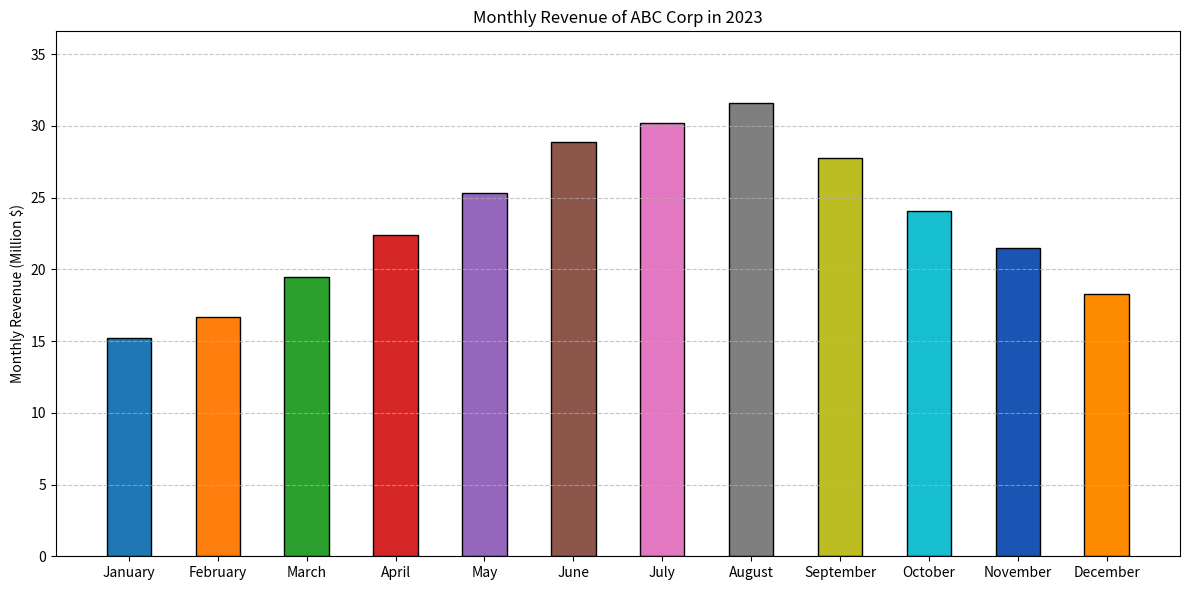

Generate this figure with matplotlib:

import matplotlib.pyplot as plt

months = ['January', 'February', 'March', 'April', 'May', 'June', 
          'July', 'August', 'September', 'October', 'November', 'December']
revenue = [15.2, 16.7, 19.5, 22.4, 25.3, 28.9, 30.2, 31.6, 27.8, 24.1, 21.5, 18.3]
colors = ['#1f77b4', '#ff7f0e', '#2ca02c', '#d62728', '#9467bd', '#8c564b',
          '#e377c2', '#7f7f7f', '#bcbd22', '#17becf', '#1a55b4', '#ff8c00']

plt.figure(figsize=(12, 6))
bars = plt.bar(months, revenue, color=colors, edgecolor='black', width=0.5)

plt.ylabel('Monthly Revenue (Million $)')
plt.title('Monthly Revenue of ABC Corp in 2023')
plt.ylim(0, max(revenue) + 5)
plt.tight_layout()

plt.grid(axis='y', linestyle='--', alpha=0.7)

plt.show()
